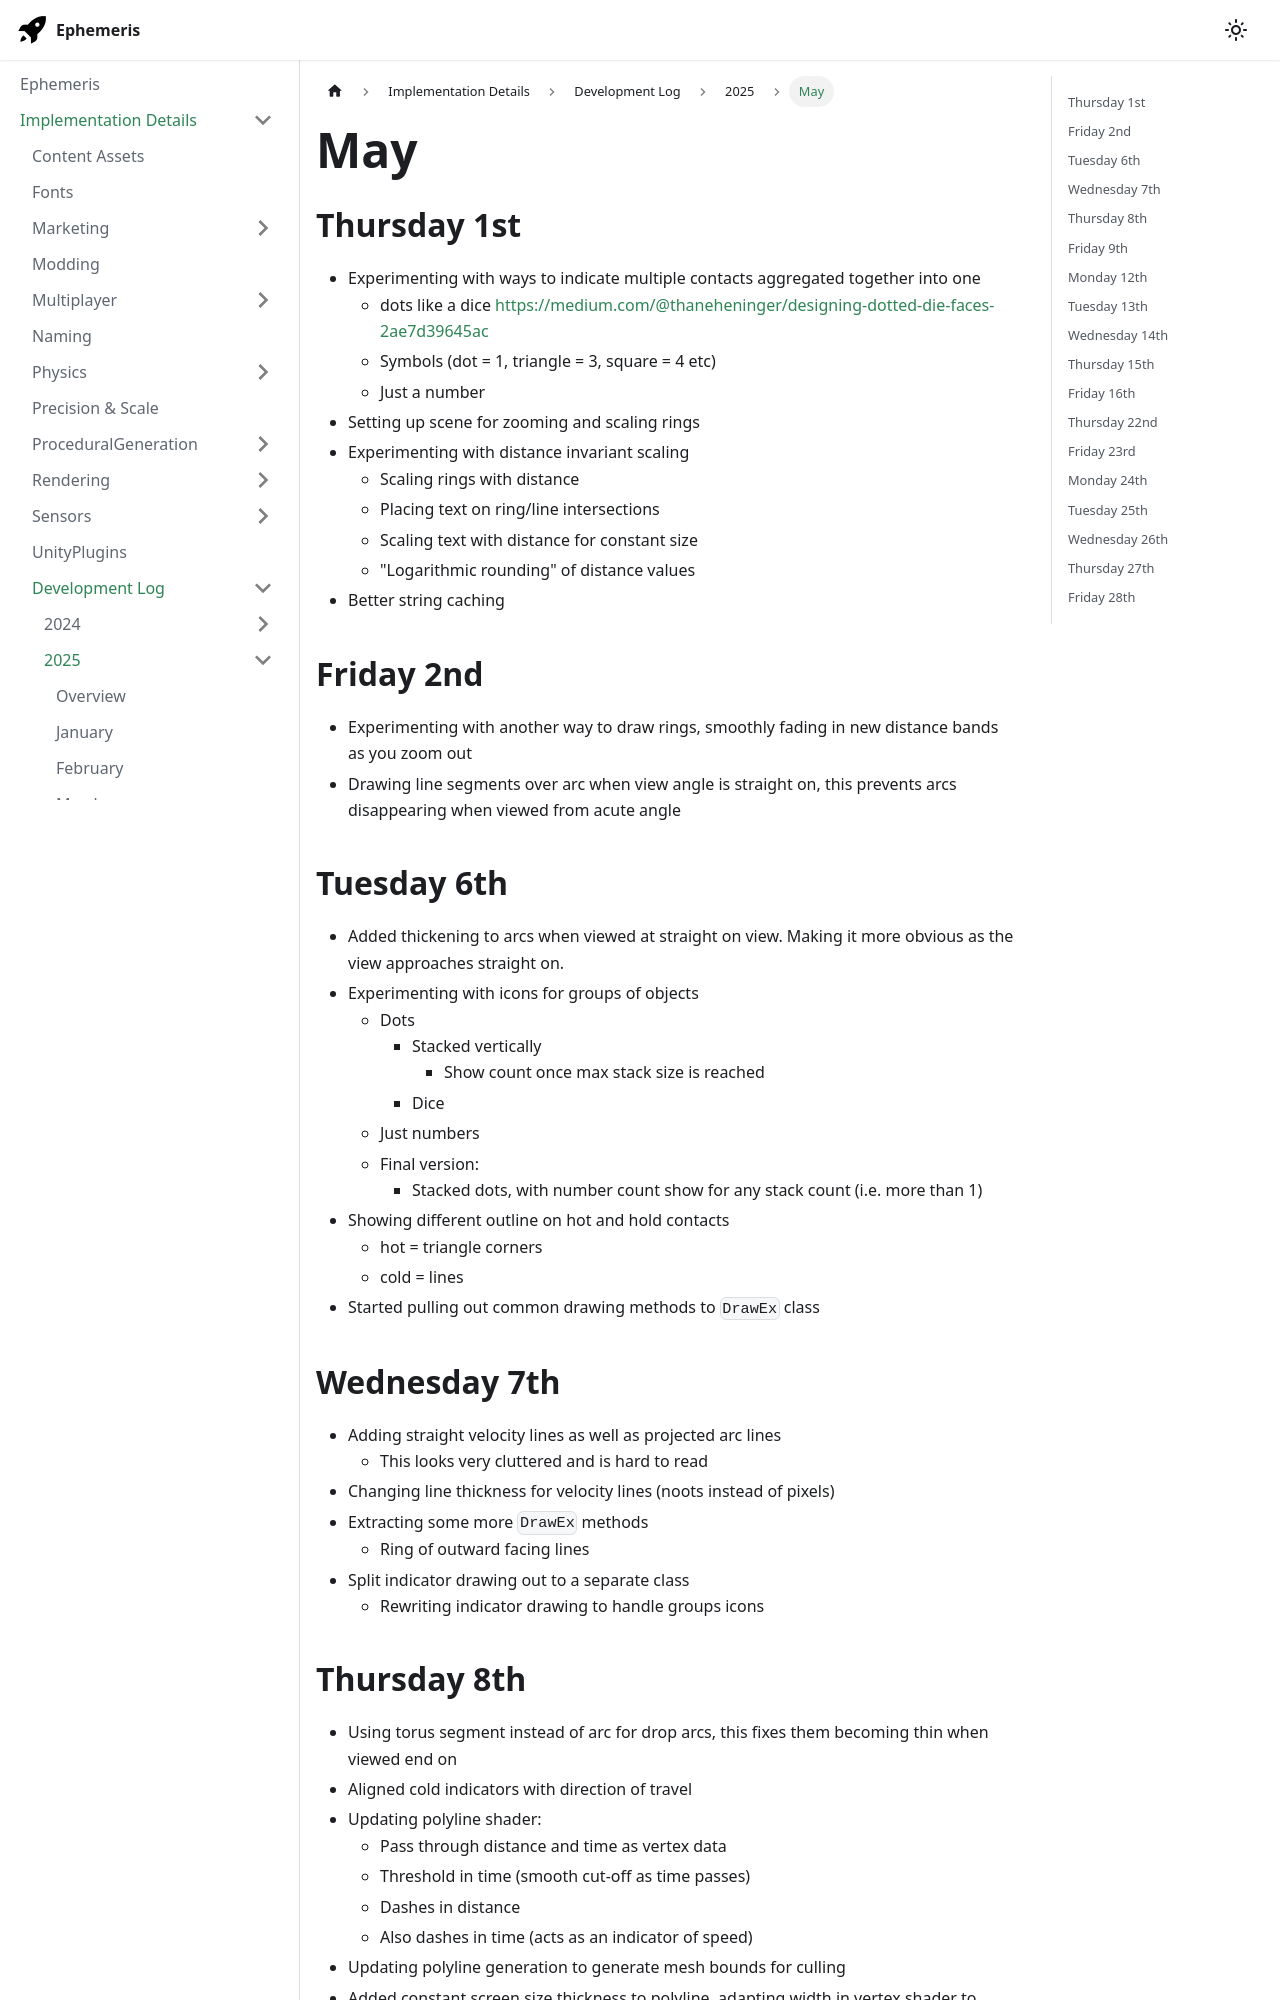

repository: martindevans/EphemerisNotes · page: ImplementationDetails/devlog/2025/May/index.html · generator: docusaurus

---
tags:
  - devlog
sidebar_position: 5
---
## Thursday 1st
- Experimenting with ways to indicate multiple contacts aggregated together into one
	- dots like a dice https://medium.com/@thaneheninger/designing-dotted-die-faces-2ae7d39645ac
	- Symbols (dot = 1, triangle = 3, square = 4 etc)
	- Just a number
- Setting up scene for zooming and scaling rings
- Experimenting with distance invariant scaling
	- Scaling rings with distance
	- Placing text on ring/line intersections
	- Scaling text with distance for constant size
	- "Logarithmic rounding" of distance values
- Better string caching
## Friday 2nd
- Experimenting with another way to draw rings, smoothly fading in new distance bands as you zoom out
- Drawing line segments over arc when view angle is straight on, this prevents arcs disappearing when viewed from acute angle
## Tuesday 6th
- Added thickening to arcs when viewed at straight on view. Making it more obvious as the view approaches straight on.
- Experimenting with icons for groups of objects
	- Dots
		- Stacked vertically
			- Show count once max stack size is reached
		- Dice
	- Just numbers
	- Final version:
		- Stacked dots, with number count show for any stack count (i.e. more than 1)
- Showing different outline on hot and hold contacts
	- hot = triangle corners
	- cold = lines
- Started pulling out common drawing methods to `DrawEx` class
## Wednesday 7th
- Adding straight velocity lines as well as projected arc lines
	- This looks very cluttered and is hard to read
- Changing line thickness for velocity lines (noots instead of pixels)
- Extracting some more `DrawEx` methods
	- Ring of outward facing lines
- Split indicator drawing out to a separate class
	- Rewriting indicator drawing to handle groups icons
## Thursday 8th
- Using torus segment instead of arc for drop arcs, this fixes them becoming thin when viewed end on
- Aligned cold indicators with direction of travel
- Updating polyline shader:
	- Pass through distance and time as vertex data
	- Threshold in time (smooth cut-off as time passes)
	- Dashes in distance
	- Also dashes in time (acts as an indicator of speed)
- Updating polyline generation to generate mesh bounds for culling
- Added constant screen size thickness to polyline, adapting width in vertex shader to prevent it becoming too thin
